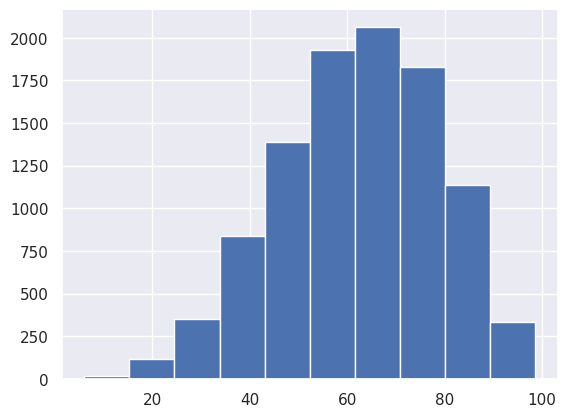
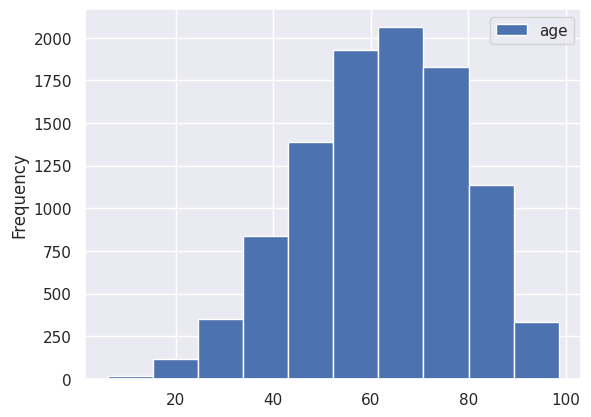

Write Python code to recreate these figures, in order.
# test how binning impacts mean, median etc #
import numpy as np
import matplotlib.pyplot as plt
import seaborn as sns
import pandas as pd

sns.set()

np.random.seed(666)

left_tail = np.random.beta(5,3,10000)
left_tail = left_tail * 100
plt.hist(left_tail)
left_tail

bins = np.arange(0,105,10)
bins
bin_labels = [ (bins[i] + bins[i+1]) / 2  for i in np.arange(len(bins)-1 )]
len (bin_labels)

df = pd.DataFrame({'age' : left_tail})
df.sort_values('age',inplace=True)
df.plot(kind='hist')


binned_age,bins = pd.cut(df['age'],bins,retbins=True,labels=bin_labels)
df['bin_age'] = binned_age
df['bin_age'] = df['bin_age'].astype(float)
df['int_age'] = df['age'].astype(int)
df['ceil_age'] = np.ceil(df['age'])

freq_table = df['bin_age'].value_counts()


df



df.agg(['mean','median'])